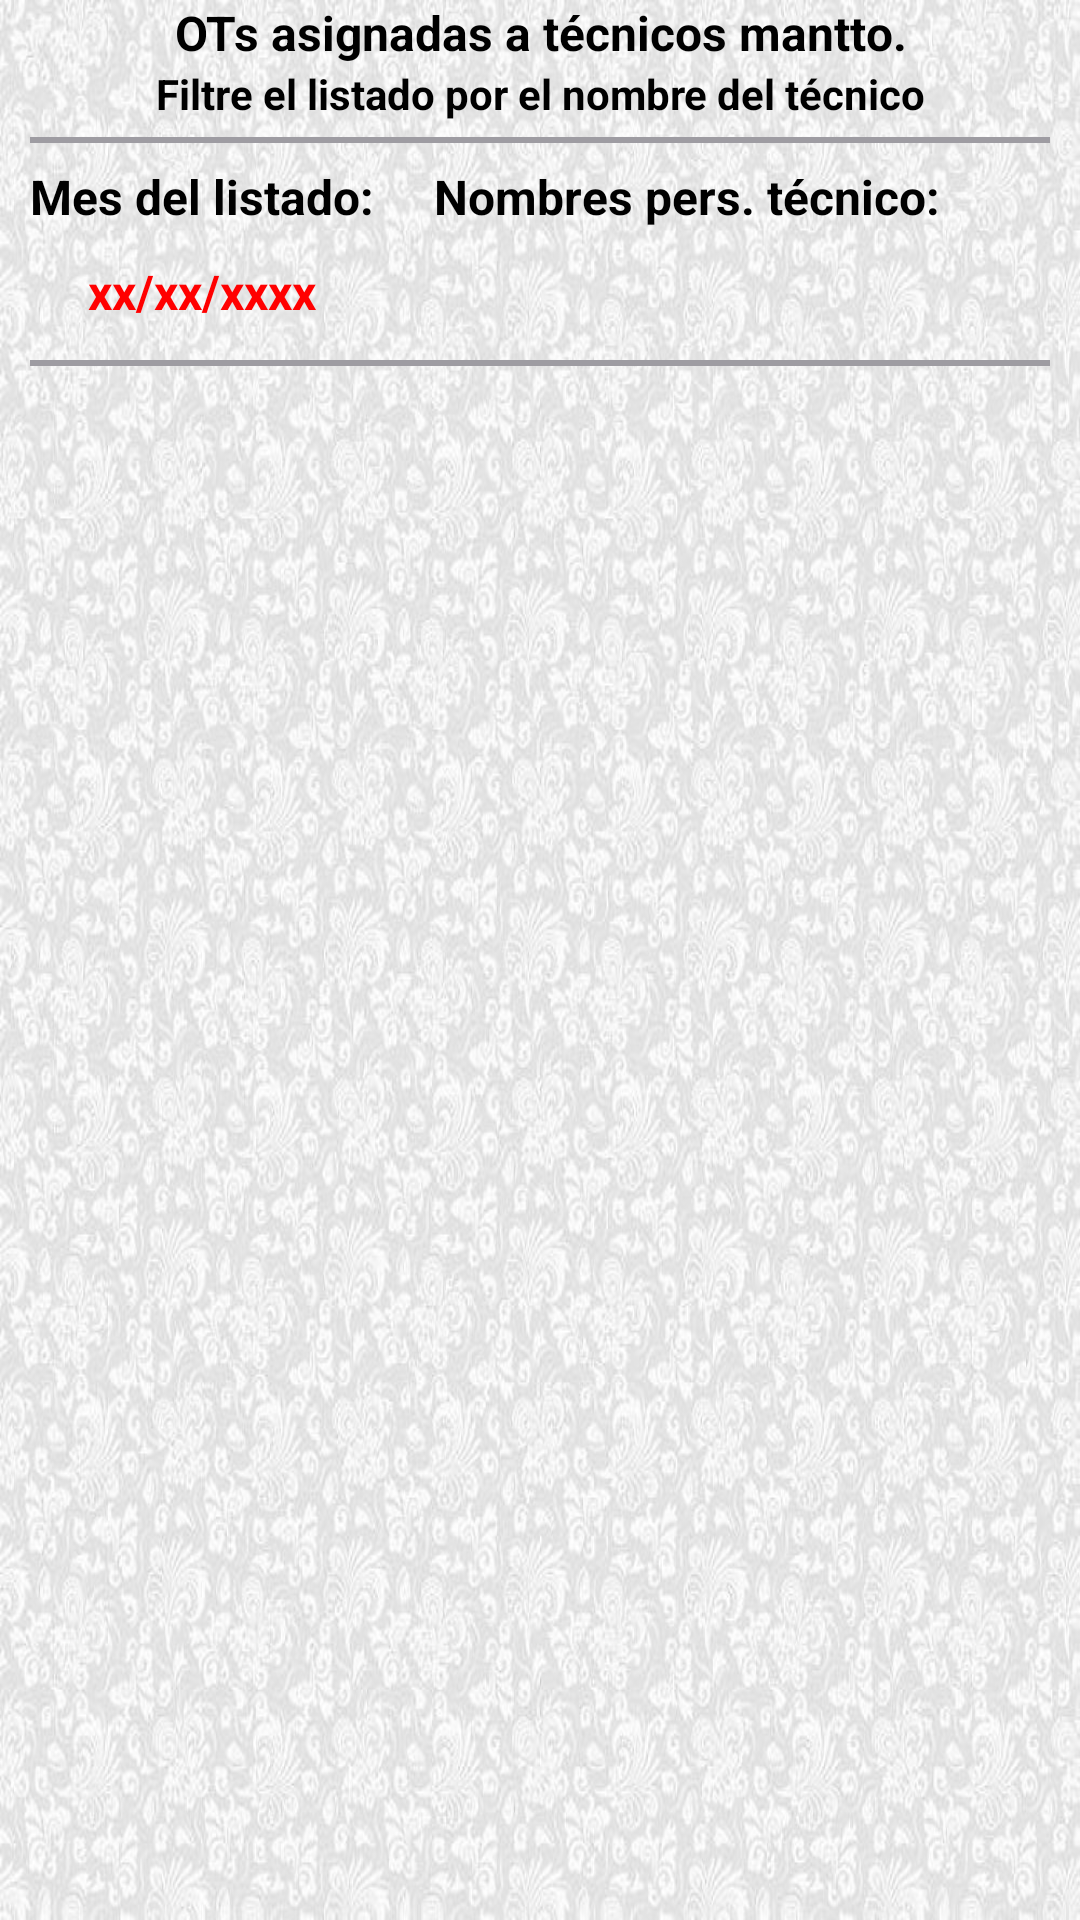

Reconstruct the res/layout file that produces this screen, plus the resources it refers to.
<!-- AndroidManifest.xml: application theme Theme.MantprevProaces2 -->
<!-- res/layout/fragment_list_ots_asign_tecn.xml -->
<?xml version="1.0" encoding="utf-8"?>
<androidx.constraintlayout.widget.ConstraintLayout
    xmlns:android="http://schemas.android.com/apk/res/android"
    xmlns:app="http://schemas.android.com/apk/res-auto"
    xmlns:tools="http://schemas.android.com/tools"
    android:layout_width="match_parent"
    android:layout_height="match_parent"
    android:background="@drawable/tapices05"
    tools:context=".ui.RevAutorizOTs.FragmentListOtsAsignTecn">

    <TextView
        android:id="@+id/tvTituloConfig"
        android:layout_width="0dp"
        android:layout_height="wrap_content"
        android:text="@string/titOTsAsigTecn"
        android:textStyle="bold"
        android:textAlignment="center"
        android:textSize="16sp"
        android:textColor="@color/black"
        android:layout_marginStart="15dp"
        android:layout_marginEnd="15dp"
        app:layout_constraintTop_toTopOf="parent"
        app:layout_constraintBottom_toTopOf="@id/tvIndicaciones2"
        app:layout_constraintEnd_toEndOf="parent"
        app:layout_constraintStart_toStartOf="parent" />

    <TextView
        android:id="@+id/tvIndicaciones2"
        android:layout_width="0dp"
        android:layout_height="wrap_content"
        android:text="@string/otsAsigTecn1"
        android:textStyle="bold"
        android:textAlignment="center"
        android:textSize="14sp"
        android:textColor="@color/black"
        android:layout_marginStart="25dp"
        android:layout_marginEnd="25dp"
        android:layout_marginBottom="5dp"
        app:layout_constraintTop_toBottomOf="@+id/tvTituloConfig"
        app:layout_constraintBottom_toTopOf="@id/divider1"
        app:layout_constraintEnd_toEndOf="parent"
        app:layout_constraintStart_toStartOf="parent" />

    <View
        android:id="@+id/divider1"
        android:layout_width="0dp"
        android:layout_height="2dp"
        android:background="#9E9CA2"
        android:layout_marginStart="10dp"
        android:layout_marginEnd="10dp"
        app:layout_constraintEnd_toEndOf="parent"
        app:layout_constraintStart_toStartOf="parent"
        app:layout_constraintBottom_toTopOf="@+id/scrollHeader"
        app:layout_constraintTop_toBottomOf="@id/tvTituloConfig" />

    <HorizontalScrollView
        android:id="@+id/scrollHeader"
        android:layout_width="match_parent"
        android:layout_height="wrap_content"
        android:layout_margin="5dp"
        app:layout_constraintEnd_toEndOf="parent"
        app:layout_constraintStart_toStartOf="parent"
        app:layout_constraintTop_toBottomOf="@id/divider1">

        <LinearLayout
            android:layout_width="wrap_content"
            android:layout_height="match_parent"
            android:orientation="horizontal">

            <LinearLayout
                android:layout_width="wrap_content"
                android:layout_height="wrap_content"
                android:layout_marginStart="5dp"
                android:orientation="vertical">

                <TextView
                    android:layout_width="wrap_content"
                    android:layout_height="wrap_content"
                    android:text="@string/mesListado"
                    android:textColor="@color/black"
                    android:layout_marginTop="2dp"
                    android:textSize="16sp"
                    android:textStyle="bold" />

                <TextView
                    android:id="@+id/tvMesListado"
                    android:text="@string/lrFecha"
                    android:layout_width="wrap_content"
                    android:layout_height="wrap_content"
                    android:layout_marginTop="10dp"
                    android:layout_marginBottom="2dp"
                    android:layout_gravity="center"
                    android:textColor="#FF0000"
                    android:textSize="16sp"
                    android:textStyle="bold"/>

            </LinearLayout>

            <LinearLayout
                android:layout_width="wrap_content"
                android:layout_height="wrap_content"
                android:layout_marginStart="20dp"
                android:orientation="vertical">

                <TextView
                    android:layout_width="wrap_content"
                    android:layout_height="wrap_content"
                    android:layout_marginTop="2dp"
                    android:text="@string/otsAsigTecn2"
                    android:textColor="@color/black"
                    android:textSize="16sp"
                    android:textStyle="bold" />

                <Spinner
                    android:id="@+id/spnPersTecn"
                    android:layout_width="200dp"
                    android:layout_height="wrap_content"
                    android:layout_marginStart="1dp"
                    android:layout_marginTop="2dp"
                    android:background="@drawable/style_spinners"/>

            </LinearLayout>

        </LinearLayout>
    </HorizontalScrollView>

    <View
        android:id="@+id/divider2"
        android:layout_width="0dp"
        android:layout_height="2dp"
        android:background="#9E9CA2"
        android:layout_marginTop="10dp"
        android:layout_marginStart="10dp"
        android:layout_marginEnd="10dp"
        app:layout_constraintEnd_toEndOf="parent"
        app:layout_constraintStart_toStartOf="parent"
        app:layout_constraintBottom_toTopOf="@+id/linearLayout2"
        app:layout_constraintTop_toBottomOf="@id/scrollHeader" />

    <LinearLayout
        android:id="@+id/linearLayout2"
        android:layout_width="match_parent"
        android:layout_height="wrap_content"
        android:layout_marginTop="10dp"
        app:layout_constraintTop_toBottomOf="@+id/divider2"
        app:layout_constraintStart_toStartOf="parent">

        <ScrollView
            android:id="@+id/myScrollView"
            android:layout_width="match_parent"
            android:layout_height="match_parent"
            android:layout_marginBottom="145dp">

            <androidx.recyclerview.widget.RecyclerView
                android:id="@+id/reciclerView"
                android:layout_width="match_parent"
                android:layout_height="wrap_content" />

        </ScrollView>

    </LinearLayout>

    <ProgressBar
        android:id="@+id/progresBar"
        android:layout_width="wrap_content"
        android:layout_height="wrap_content"
        android:indeterminate="true"
        app:layout_constraintBottom_toBottomOf="parent"
        app:layout_constraintEnd_toEndOf="parent"
        app:layout_constraintStart_toStartOf="parent"
        app:layout_constraintTop_toTopOf="parent" />

    <TextView
        android:id="@+id/tvCorrelat"
        android:layout_width="60dp"
        android:layout_height="30dp"
        android:visibility="invisible"
        app:layout_constraintStart_toStartOf="parent"
        app:layout_constraintEnd_toEndOf="parent"
        app:layout_constraintBottom_toBottomOf="parent"
        app:layout_constraintVertical_bias="0.05"/>

</androidx.constraintlayout.widget.ConstraintLayout>
<!-- resources referenced by this layout -->
<resources>
  <color name="black">#FF000000</color>
  <!-- drawable style_spinners (drawable) -->
  <?xml version="1.0" encoding="utf-8"?>
  <selector xmlns:android="http://schemas.android.com/apk/res/android">
  
      <item>
          <layer-list>
              <item>
                  <shape>
                      <gradient android:angle="90" android:endColor="#B3BBCC" android:startColor="#E8EBEF" android:type="linear" />
                      <stroke android:width="1dp" android:color="#000000" />
                      <corners android:radius="4dp" />
                      <padding android:bottom="3dp" android:left="3dp" android:right="3dp" android:top="3dp" />
                  </shape>
              </item>
  
              <item >
                  <bitmap android:gravity= "center|right" android:src="@drawable/ic_down1" />
              </item>
  
          </layer-list>
      </item>
  
      
  
  </selector>
  <!-- drawable tapices05: jpg bitmap (drawable, 173900 bytes) -->
  <string name="lrFecha">xx/xx/xxxx</string>
  <string name="mesListado">Mes del listado:</string>
  <string name="otsAsigTecn1">Filtre el listado por el nombre del técnico</string>
  <string name="otsAsigTecn2">Nombres pers. técnico:</string>
  <string name="titOTsAsigTecn">OTs asignadas a técnicos mantto.</string>
  <style name="Theme.MantprevProaces2" parent="Theme.MaterialComponents.DayNight.DarkActionBar">
          
          <item name="colorPrimary">#0066cc</item>
          <item name="colorPrimaryVariant">#0066cc</item>
          <item name="colorOnPrimary">@color/white</item>
          
          <item name="colorSecondary">@color/teal_700</item>
          <item name="colorSecondaryVariant">@color/teal_700</item>
          <item name="colorOnSecondary">@color/black</item>
          
          <item name="android:statusBarColor">?attr/colorPrimaryVariant</item>
          
      </style>
  <color name="white">#FFFFFFFF</color>
  <color name="teal_700">#FF018786</color>
</resources>
